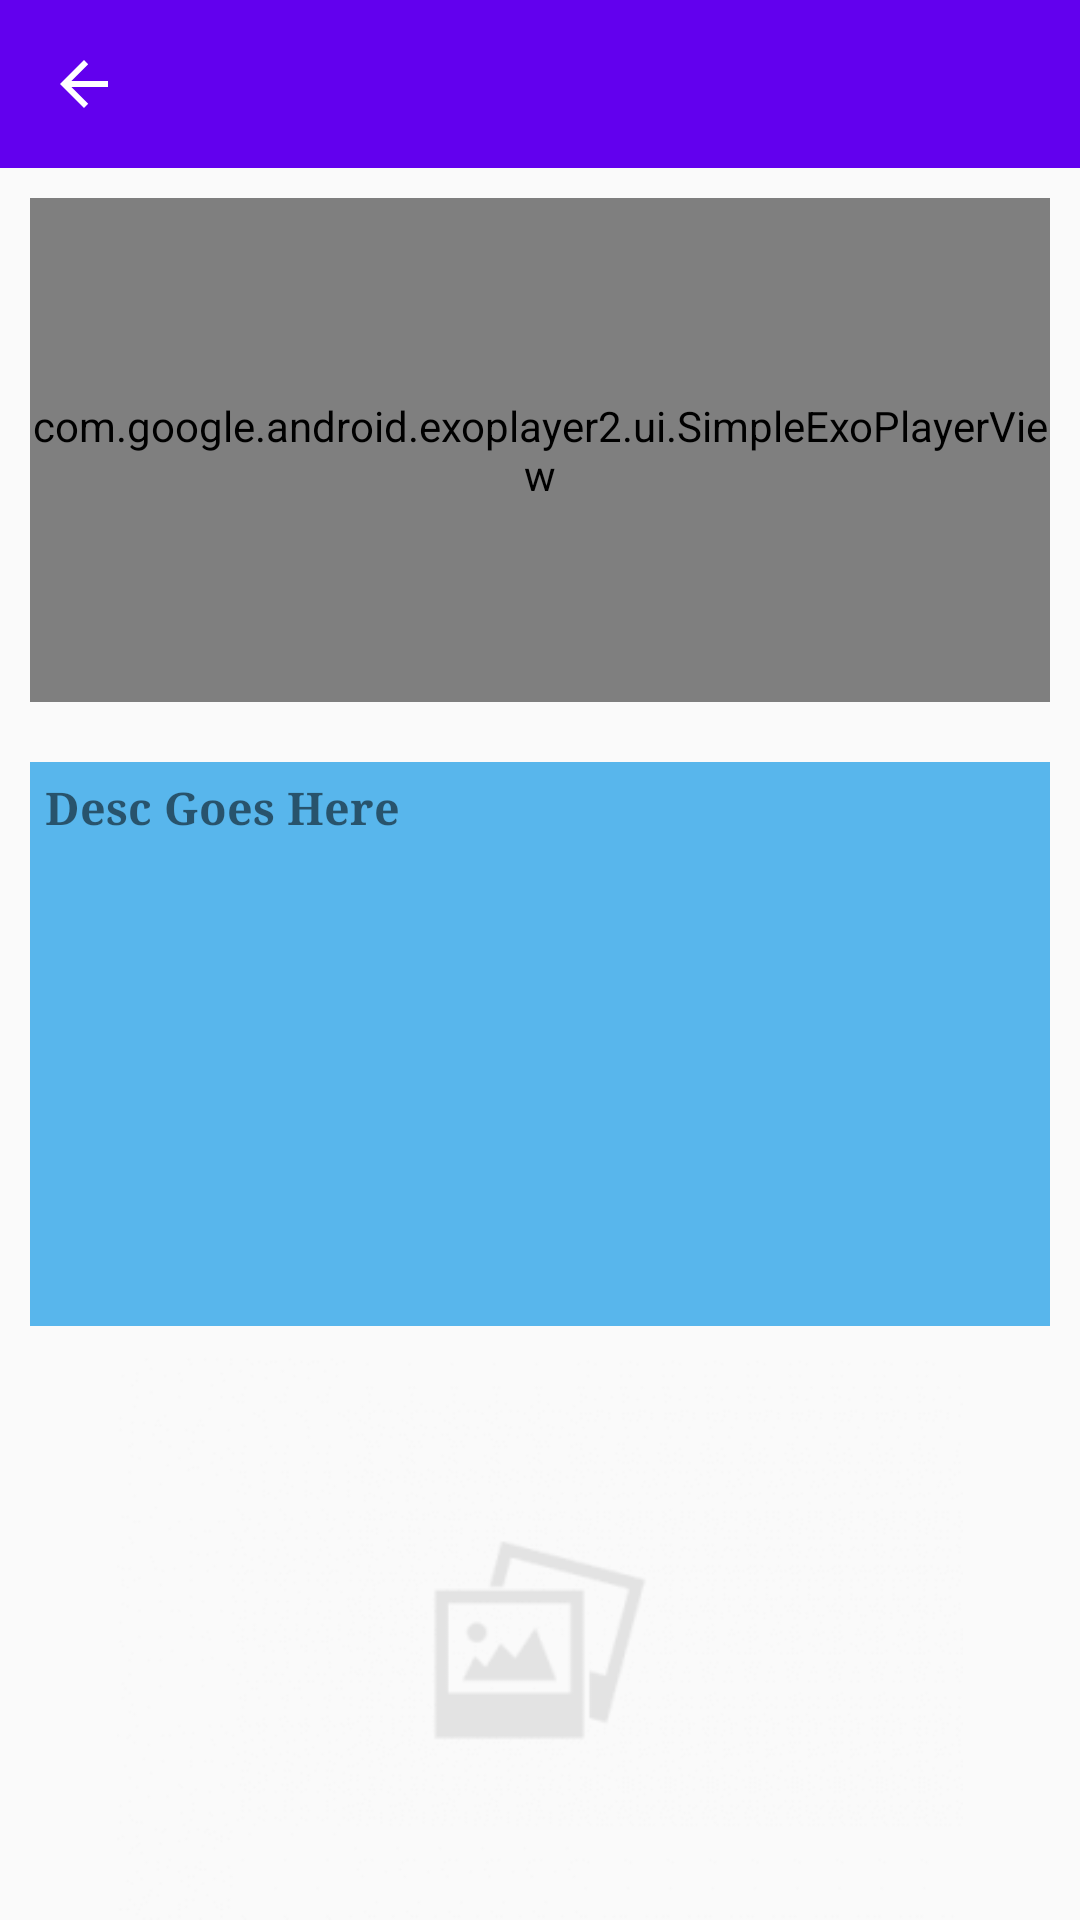

Produce the Android XML layout that renders to this screen, including the resource entries it uses.
<!-- AndroidManifest.xml: application theme AppTheme -->
<!-- res/layout/step_details_fragment.xml -->
<LinearLayout xmlns:android="http://schemas.android.com/apk/res/android"
    xmlns:tools="http://schemas.android.com/tools"
    android:layout_width="match_parent"
    android:layout_height="match_parent"
    xmlns:app="http://schemas.android.com/apk/res-auto"
    android:orientation="vertical"
    tools:context="com.example.android.bakingapp.Fragment.StepDetails">

    <android.support.v7.widget.Toolbar
        android:id="@+id/toolbarId"
        android:layout_width="match_parent"
        app:theme="@style/ToolbarColoredBackArrow"
        android:layout_height="?attr/actionBarSize"
        app:navigationIcon="?attr/homeAsUpIndicator"
        android:title="@string/go_back"
        android:background="@color/colorPrimary"
        app:titleTextColor="#FFFFFF" />

    <FrameLayout
        android:layout_width="match_parent"
        android:layout_weight="1"
        android:layout_height="0dp">

       <TextView
           android:layout_width="match_parent"
           android:layout_height="wrap_content"
           android:text="@string/no_video"
           android:visibility="invisible"
           android:id="@+id/gone"
           android:textColor="#9f9f9f"
           android:fontFamily="serif"
           android:padding="5dp"
           android:textStyle="bold"
           android:textSize="15sp"/>

        <com.google.android.exoplayer2.ui.SimpleExoPlayerView
            android:id="@+id/video_view"
            android:layout_width="match_parent"
            android:layout_height="match_parent"
            android:layout_margin="10dp" />
    </FrameLayout>

    <TextView
        android:id="@+id/step_full_desc"
        android:layout_width="match_parent"
        android:layout_height="0dp"
        android:text="Desc Goes Here"
        android:layout_weight="1"
        android:fontFamily="serif"
        android:textStyle="bold"
        android:textSize="15sp"
        android:layout_margin="10dp"
        android:padding="5dp"
        android:background="#58b6ec"/>

    <ImageView
        android:layout_width="wrap_content"
        android:layout_height="0dp"
        android:layout_weight="1"
        android:id="@+id/thumb"
        android:src="@drawable/placeholder"
        android:layout_gravity="center_horizontal" />

</LinearLayout>
<!-- resources referenced by this layout -->
<resources>
  <!-- drawable placeholder: png bitmap (drawable, 2743 bytes) -->
  <string name="go_back">Go Back</string>
  <string name="no_video"><u>No Available Video</u></string>
  <style name="ToolbarColoredBackArrow" parent="AppTheme">
          <item name="android:textColorSecondary">#FFFFFF</item>
      </style>
  <style name="AppTheme" parent="Base.Theme.AppCompat.Light.DarkActionBar">
          
          <item name="colorPrimary">@color/colorPrimary</item>
          <item name="colorPrimaryDark">@color/colorPrimaryDark</item>
          <item name="colorAccent">@color/colorAccent</item>
      </style>
  <!-- not gathered from this repository: default colours our renderer supplied (Android Studio template values) -->
  <color name="colorPrimary">#FF6200EE</color>
  <color name="colorPrimaryDark">#FF3700B3</color>
  <color name="colorAccent">#FF03DAC5</color>
</resources>
